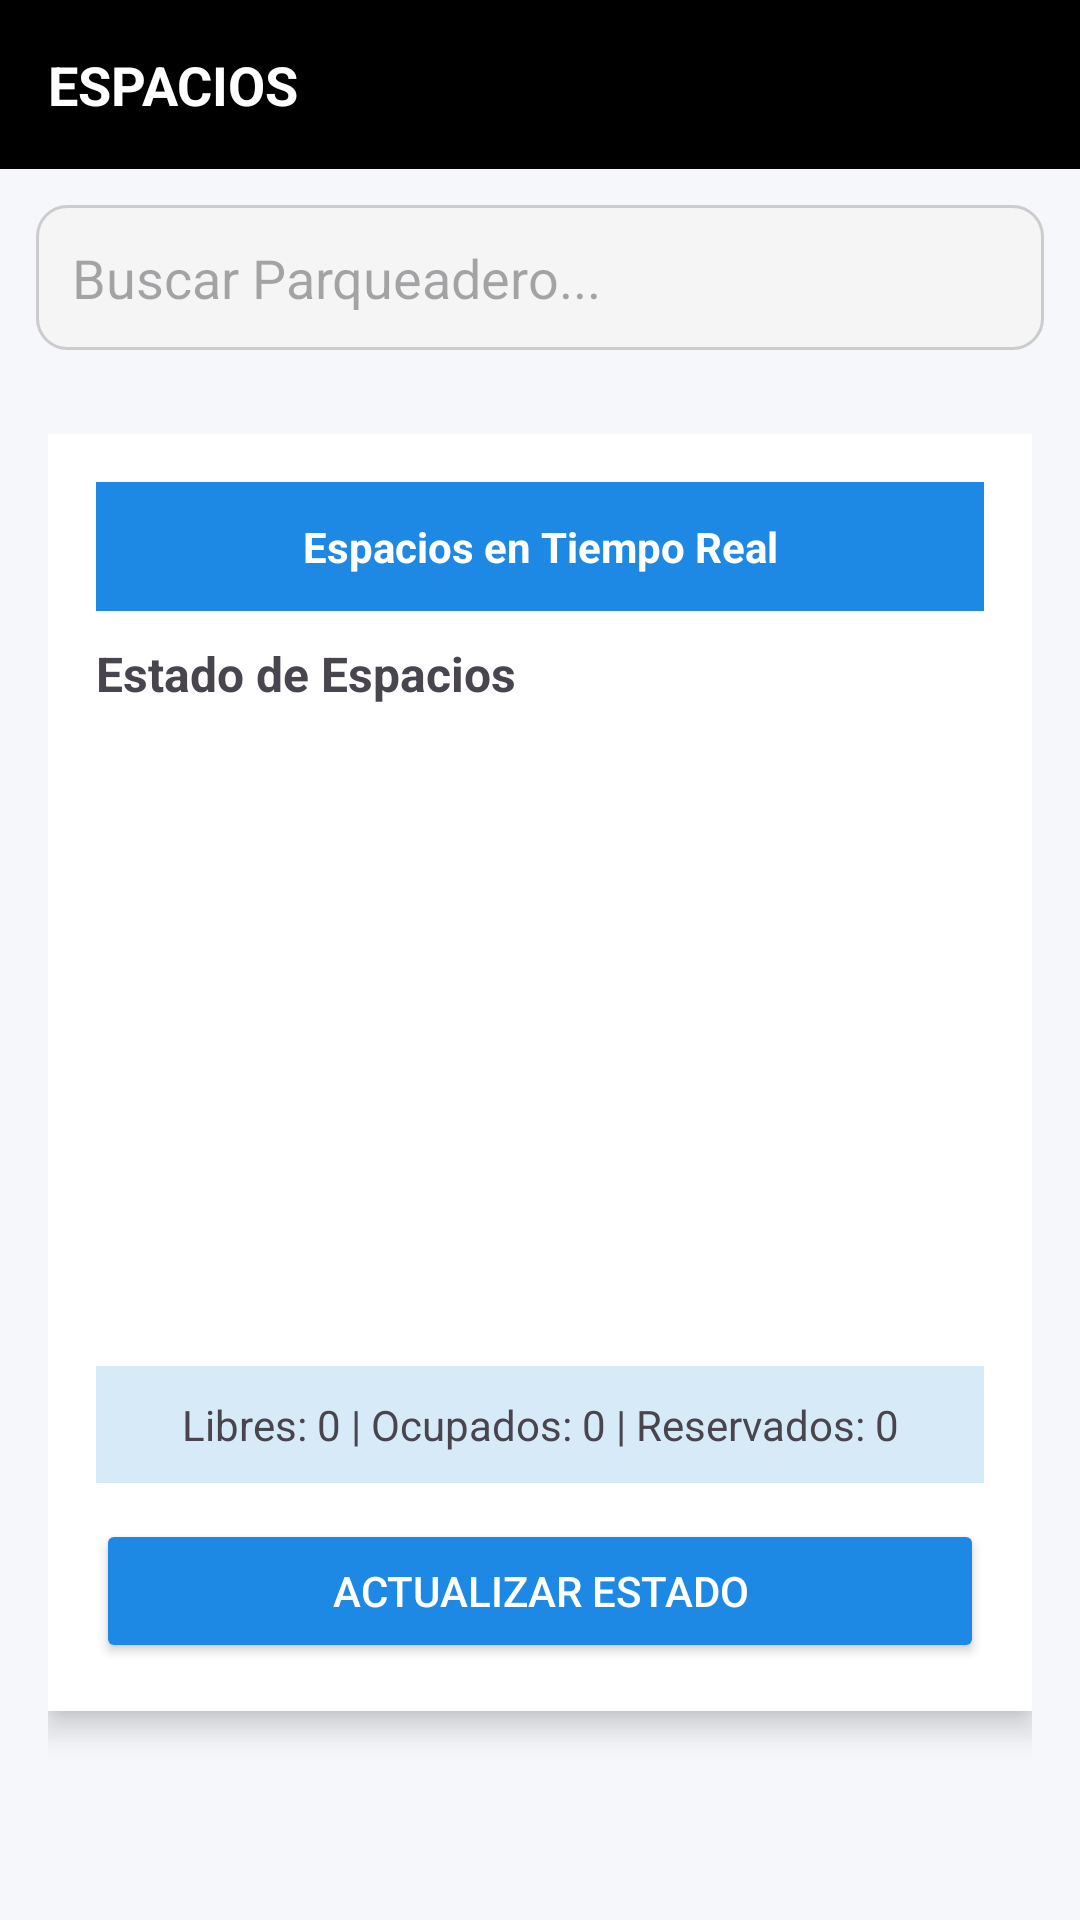

Write the Android layout XML for this screen, with the resource values it uses.
<!-- AndroidManifest.xml: application theme Theme.ParkNow1 -->
<!-- res/layout/fragment_espacios.xml -->
<LinearLayout xmlns:android="http://schemas.android.com/apk/res/android"
    android:orientation="vertical"
    android:background="@color/background"
    android:layout_width="match_parent"
    android:layout_height="match_parent">

    
    <TextView
        android:layout_width="match_parent"
        android:layout_height="wrap_content"
        android:text="ESPACIOS"
        android:textColor="@android:color/white"
        android:background="@color/black"
        android:textSize="18sp"
        android:textStyle="bold"
        android:padding="16dp" />

    
    <EditText
        android:id="@+id/etBuscarEspacio"
        android:layout_width="match_parent"
        android:layout_height="wrap_content"
        android:hint="Buscar Parqueadero..."
        android:layout_margin="12dp"
        android:padding="12dp"
        android:background="@drawable/bg_input" />

    
    <LinearLayout
        android:orientation="vertical"
        android:padding="16dp"
        android:layout_width="match_parent"
        android:layout_height="match_parent">

        
        <LinearLayout
            android:orientation="vertical"
            android:background="@android:color/white"
            android:padding="16dp"
            android:elevation="6dp"
            android:layout_width="match_parent"
            android:layout_height="wrap_content">

            
            <TextView
                android:text="Espacios en Tiempo Real"
                android:textColor="@android:color/white"
                android:background="@color/primary"
                android:padding="12dp"
                android:textStyle="bold"
                android:textAlignment="center"
                android:layout_width="match_parent"
                android:layout_height="wrap_content"/>

            
            <TextView
                android:text="Estado de Espacios"
                android:textStyle="bold"
                android:textSize="16sp"
                android:layout_marginTop="10dp"
                android:layout_width="wrap_content"
                android:layout_height="wrap_content"/>

            
            <androidx.recyclerview.widget.RecyclerView
                android:id="@+id/recyclerEspacios"
                android:layout_marginTop="10dp"
                android:layout_width="match_parent"
                android:layout_height="200dp"/>

            
            <TextView
                android:id="@+id/tvResumen"
                android:text="Libres: 0 | Ocupados: 0 | Reservados: 0"
                android:textAlignment="center"
                android:background="#D6EAF8"
                android:padding="10dp"
                android:layout_marginTop="10dp"
                android:layout_width="match_parent"
                android:layout_height="wrap_content"/>

            
            <Button
                android:id="@+id/btnActualizar"
                android:text="Actualizar Estado"
                android:backgroundTint="@color/primary"
                android:textColor="@android:color/white"
                android:layout_marginTop="12dp"
                android:layout_width="match_parent"
                android:layout_height="wrap_content"/>

        </LinearLayout>

    </LinearLayout>

</LinearLayout>
<!-- resources referenced by this layout -->
<resources>
  <color name="background">#F5F7FA</color>
  <color name="black">#000000</color>
  <color name="primary">#1E88E5</color>
  <!-- drawable bg_input (drawable) -->
  <?xml version="1.0" encoding="utf-8"?>
  <shape xmlns:android="http://schemas.android.com/apk/res/android">
      <solid android:color="#F5F5F5"/>
  
      <corners android:radius="10dp"/>
  
      <stroke
          android:width="1dp"
          android:color="#CCCCCC"/>
  
      <padding
          android:left="10dp"
          android:top="10dp"
          android:right="10dp"
          android:bottom="10dp"/>
  </shape>
  <style name="Theme.ParkNow1" parent="Base.Theme.ParkNow1" />
  <style name="Base.Theme.ParkNow1" parent="Theme.Material3.DayNight.NoActionBar">
          
          
      </style>
</resources>
